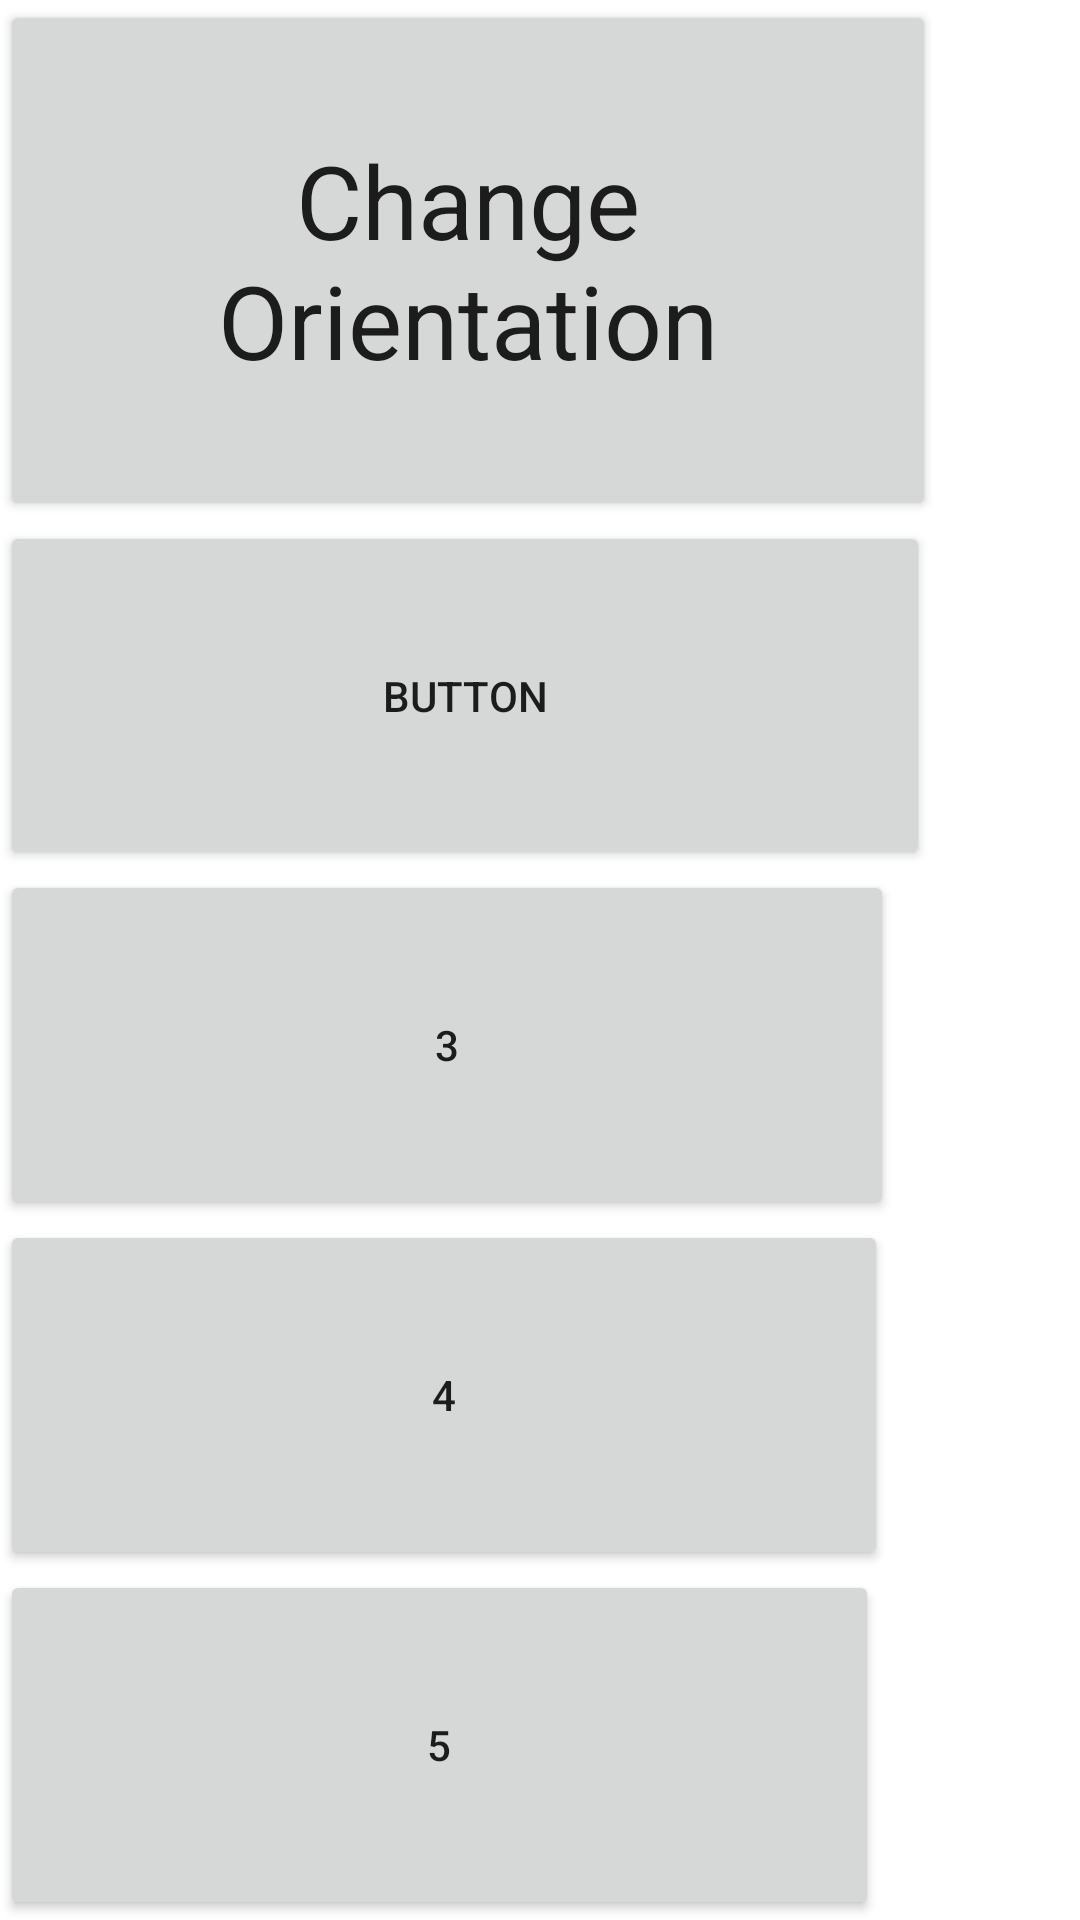

The Android layout XML behind this screen, and the referenced resources:
<!-- AndroidManifest.xml: application theme Theme.EXP2Layout5J5 -->
<!-- res/layout/activity_linear_layout.xml -->
<?xml version="1.0" encoding="utf-8"?>
<LinearLayout xmlns:android="http://schemas.android.com/apk/res/android"
    xmlns:app="http://schemas.android.com/apk/res-auto"
    xmlns:tools="http://schemas.android.com/tools"
    android:id="@+id/ll1"
    android:layout_width="409dp"
    android:layout_height="729dp"
    android:orientation="vertical"
    tools:layout_editor_absoluteX="1dp"
    tools:layout_editor_absoluteY="1dp">

    <Button
        android:id="@+id/button"
        android:layout_width="312dp"
        android:layout_height="wrap_content"
        android:layout_weight="1"
        android:text="Change Orientation"
        android:textAppearance="@style/TextAppearance.AppCompat.Large"
        android:textSize="34sp"
        android:onClick="llChangeOrientation"/>

    <Button
        android:id="@+id/button3"
        android:layout_width="310dp"
        android:layout_height="wrap_content"
        android:layout_weight="1"
        android:text="BUTTON" />

    <Button
        android:id="@+id/button4"
        android:layout_width="298dp"
        android:layout_height="wrap_content"
        android:layout_weight="1"
        android:text="3" />

    <Button
        android:id="@+id/button5"
        android:layout_width="296dp"
        android:layout_height="wrap_content"
        android:layout_weight="1"
        android:text="4" />

    <Button
        android:id="@+id/button6"
        android:layout_width="293dp"
        android:layout_height="wrap_content"
        android:layout_weight="1"
        android:text="5" />
</LinearLayout>
<!-- resources referenced by this layout -->
<resources>
  <style name="Theme.EXP2Layout5J5" parent="Theme.MaterialComponents.DayNight.DarkActionBar">
          
          <item name="colorPrimary">@color/purple_500</item>
          <item name="colorPrimaryVariant">@color/purple_700</item>
          <item name="colorOnPrimary">@color/white</item>
          
          <item name="colorSecondary">@color/teal_200</item>
          <item name="colorSecondaryVariant">@color/teal_700</item>
          <item name="colorOnSecondary">@color/black</item>
          
          <item name="android:statusBarColor">?attr/colorPrimaryVariant</item>
          
      </style>
  <!-- not gathered from this repository: default colours our renderer supplied (Android Studio template values) -->
  <color name="purple_500">#FF6200EE</color>
  <color name="purple_700">#FF3700B3</color>
  <color name="teal_200">#FF03DAC5</color>
  <color name="teal_700">#FF018786</color>
  <color name="black">#FF000000</color>
  <color name="white">#FFFFFFFF</color>
</resources>
